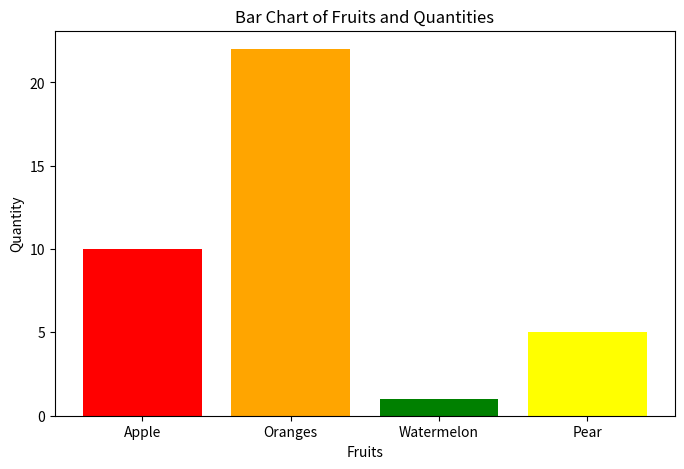

Recreate this plot in Python.
import matplotlib.pyplot as plt

# Data for bar chart with fruit-specific colors
X_bar = ['Apple', 'Oranges', 'Watermelon', 'Pear']
Y_bar = [10, 22, 1, 5]
colors = ['red', 'orange', 'green', 'yellow']  # Colors for each fruit

# Plotting bar chart with specific colors
plt.figure(figsize=(8, 5))
plt.bar(X_bar, Y_bar, color=colors)
plt.title("Bar Chart of Fruits and Quantities")
plt.xlabel("Fruits")
plt.ylabel("Quantity")
plt.show()
